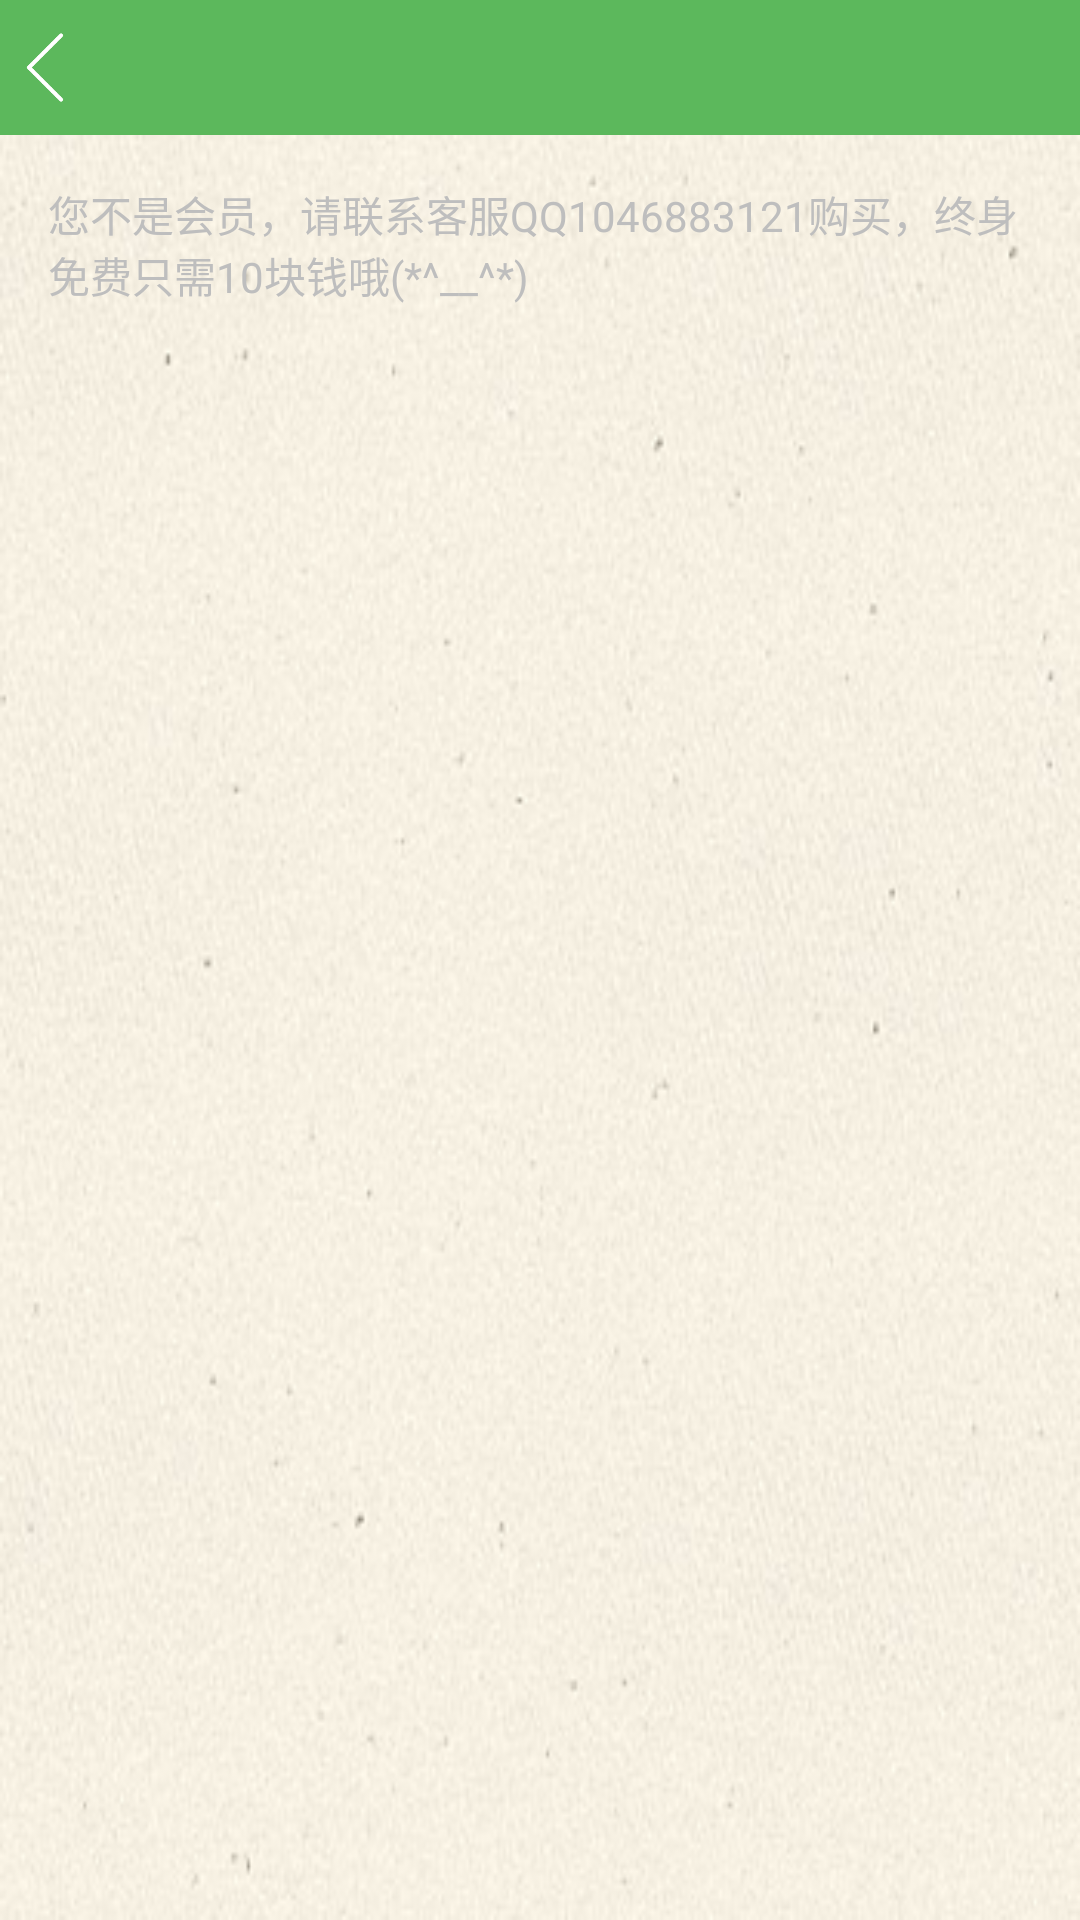

This screen was rendered from an Android layout file. Write that file and the resources it references.
<!-- AndroidManifest.xml: activity theme android:Theme.Translucent.NoTitleBar -->
<!-- res/layout/activity_contact.xml -->
<?xml version="1.0" encoding="utf-8"?>
<LinearLayout xmlns:android="http://schemas.android.com/apk/res/android"
    android:layout_width="match_parent"
    android:layout_height="match_parent"
    android:background="@color/colorGreenClear"
    android:clipToPadding="true"
    android:fitsSystemWindows="true"
    android:orientation="vertical">

    <include layout="@layout/layout_top_bar" />
    <LinearLayout
        android:layout_width="match_parent"
        android:layout_height="match_parent"
        android:orientation="vertical"
        android:background="@mipmap/bg"
        android:paddingBottom="@dimen/activity_vertical_margin"
        android:paddingLeft="@dimen/activity_horizontal_margin"
        android:paddingRight="@dimen/activity_horizontal_margin"
        android:paddingTop="@dimen/activity_vertical_margin">

        <TextView
            android:layout_width="wrap_content"
            android:layout_height="wrap_content"
            android:text="您不是会员，请联系客服QQ1046883121购买，终身免费只需10块钱哦(*^__^*)"
            android:layout_marginBottom="8dp"/>
        </LinearLayout>

</LinearLayout>
<!-- res/layout/layout_top_bar.xml (included above) -->
<?xml version="1.0" encoding="utf-8"?>
<RelativeLayout xmlns:android="http://schemas.android.com/apk/res/android"
    android:layout_width="match_parent"
    android:layout_height="45dp"
    android:background="@color/colorGreenClear">

    <ImageView
        android:id="@+id/iv_back"
        android:layout_width="30dp"
        android:layout_height="match_parent"
        android:src="@mipmap/back"/>

    <TextView
        android:id="@+id/tv_title"
        android:textSize="18sp"
        android:textColor="@android:color/white"
        android:layout_width="wrap_content"
        android:layout_height="wrap_content"
        android:layout_centerInParent="true"/>
</RelativeLayout>
<!-- resources referenced by this layout -->
<resources>
  <color name="colorGreenClear">#5cb85c</color>
  <dimen name="activity_horizontal_margin">16dp</dimen>
  <dimen name="activity_vertical_margin">16dp</dimen>
  <!-- mipmap back: png bitmap (mipmap-hdpi, 2244 bytes) -->
  <!-- mipmap bg: png bitmap (mipmap-hdpi, 114079 bytes) -->
</resources>
